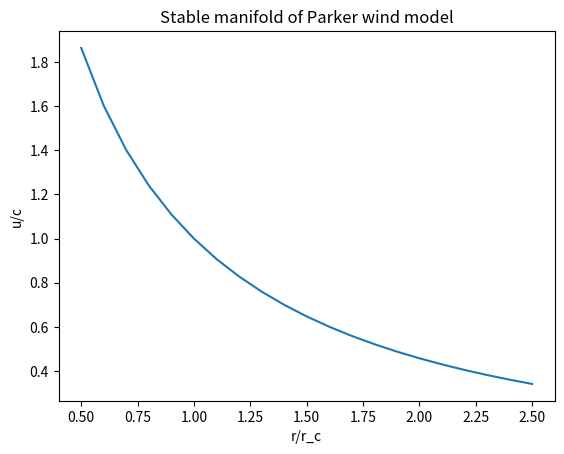

The script that saved this image:
import numpy as np
import math
import matplotlib.pyplot as plt

# v = u / c
# x = r / (GM/(2c^2))

def deriv(dY, x, y):
	derivative = eval(dY)
	return derivative

def RK4(dY, initX, initY, endX, h):
	XValues = np.arange(initX, endX + h, h)
	steps = int(math.ceil(XValues.size))
	YValues = np.zeros(steps)
	YValues[0] = initY
	for i in range(0, steps - 1):
		k1 = h * deriv(dY, XValues[i], YValues[i])
		k2 = h * deriv(dY, XValues[i] + 0.5 * h, YValues[i] + 0.5 * k1)
		k3 = h * deriv(dY, XValues[i] + 0.5 * h, YValues[i] + 0.5 * k2)
		k4 = h * deriv(dY, XValues[i] + h, YValues[i] + k3)
		YValues[i + 1] = YValues[i] + k1 / 6 + k2 / 3 + k3 / 3 + k4 / 6
	return np.array([XValues, YValues])


delta = 0.0001	# small deviation from critical point

#y = u/c
#x = r/r_c

dudr = "(2 * y * (x - 1)) / (x * x * (y * y - 1))" # expression for du/dr
output1 = RK4(dudr, 1.0 + delta, 1.0 - delta, 2.5, 0.1) # integration forward
output2 = RK4(dudr, 1.0 - delta, 1.0 + delta, 0.5, -0.1) # integration backward
totalOutput = np.concatenate((output1, output2), axis = 1)
totalOutput = totalOutput[:, totalOutput[0,:].argsort()]

plt.plot(totalOutput[0,:], totalOutput[1,:])
plt.xlabel('r/r_c')
plt.ylabel('u/c')
plt.title('Stable manifold of Parker wind model')
plt.show()
